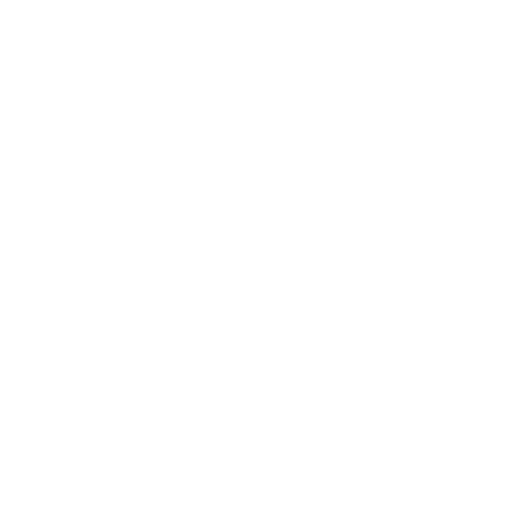
t = 0.00 s
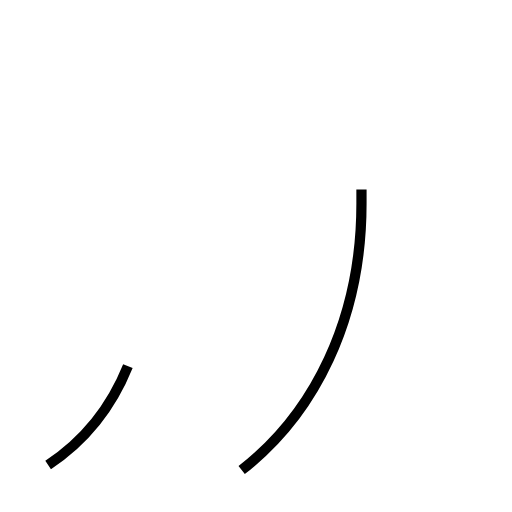
t = 1.31 s
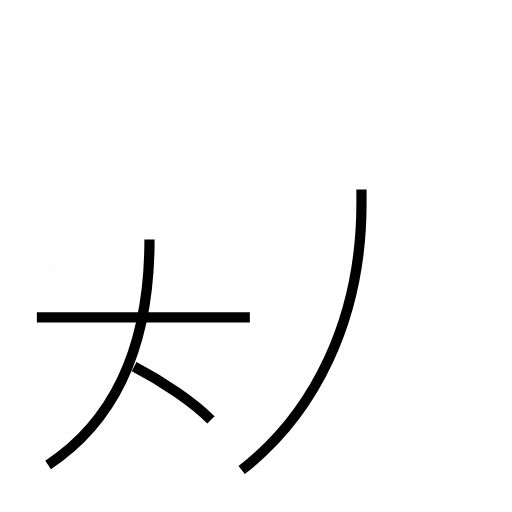
t = 2.58 s
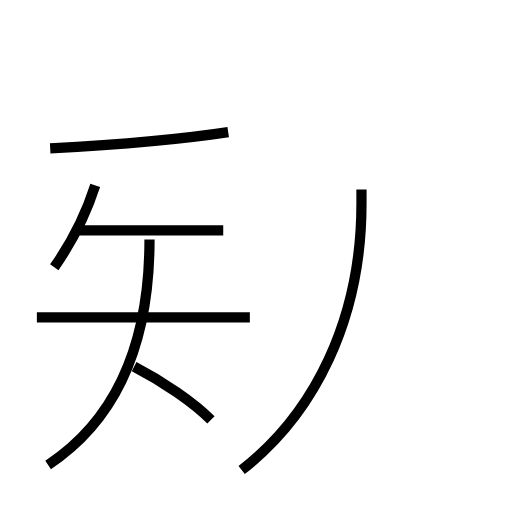
t = 3.81 s
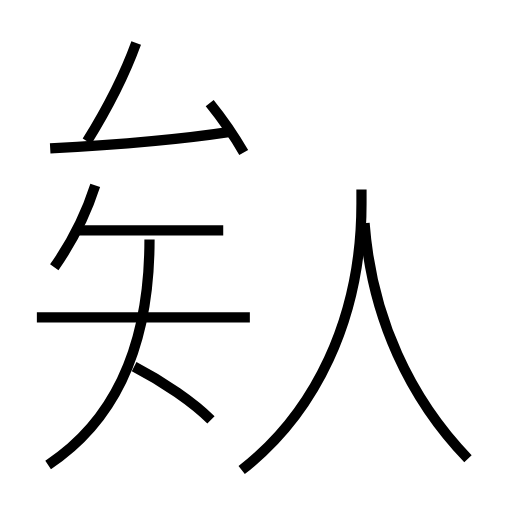
t = 5.08 s
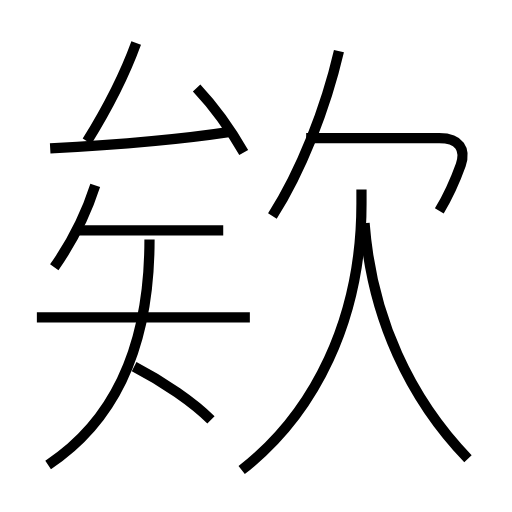
t = 6.32 s

The animated SVG that drew these frames (rendered in a browser with its animation timeline set to each time). Animation: 12 SMIL elements (animate=12); one cycle of 6.32 s.

<?xml version='1.0' encoding='utf-8'?>
<svg viewBox="0.0 -6.0 50.0 50.0" version="1.1" xmlns="http://www.w3.org/2000/svg"><rect x="-1000" y="-1000" width="2000" height="2000" stroke="white" fill="white" /><g style="fill:none;stroke:#000000;stroke-width:1"><path d="M 23.6 1.9 C 30.7 -3.6 35.3 -12.8 35.3 -24.1 L 35.3 -25.5 " transform="translate(0.0 38.0)" stroke-dasharray="30.93200047305774" stroke-dashoffset="30.93200047305774"><animate attributeName="stroke-dashoffset" from="30.93200047305774" to="0" dur="0.9279600141917322s" begin="0s; anim_end.end" fill="freeze" id="anim0" /></path><path d="M 4.7 1.4 C 11.2 -2.9 14.6 -10.2 14.6 -20.6 " transform="translate(0.0 38.0)" stroke-dasharray="25.203762061354197" stroke-dashoffset="25.203762061354197"><animate attributeName="stroke-dashoffset" from="25.203762061354197" to="0" dur="0.7561128618406259s" begin="anim0.end" fill="freeze" id="anim1" /></path><path d="M 20.6 -3.0 C 18.9 -4.7 16.0 -6.7 13.1 -8.2 " transform="translate(0.0 38.0)" stroke-dasharray="9.157245530308854" stroke-dashoffset="9.157245530308854"><animate attributeName="stroke-dashoffset" from="9.157245530308854" to="0" dur="0.2747173659092656s" begin="anim1.end" fill="freeze" id="anim2" /></path><path d="M 24.4 -13.0 L 3.6 -13.0 " transform="translate(0.0 38.0)" stroke-dasharray="20.799999999999997" stroke-dashoffset="20.799999999999997"><animate attributeName="stroke-dashoffset" from="20.799999999999997" to="0" dur="0.6239999999999999s" begin="anim2.end" fill="freeze" id="anim3" /></path><path d="M 5.3 -17.9 C 6.7 -19.9 8.3 -22.8 9.3 -25.9 " transform="translate(0.0 38.0)" stroke-dasharray="8.975399235737372" stroke-dashoffset="8.975399235737372"><animate attributeName="stroke-dashoffset" from="8.975399235737372" to="0" dur="0.2692619770721212s" begin="anim3.end" fill="freeze" id="anim4" /></path><path d="M 21.8 -21.5 L 7.3 -21.5 " transform="translate(0.0 38.0)" stroke-dasharray="14.5" stroke-dashoffset="14.5"><animate attributeName="stroke-dashoffset" from="14.5" to="0" dur="0.435s" begin="anim4.end" fill="freeze" id="anim5" /></path><path d="M 4.9 -29.5 C 10.3 -29.8 16.4 -30.2 22.3 -31.1 " transform="translate(0.0 38.0)" stroke-dasharray="17.480270945505556" stroke-dashoffset="17.480270945505556"><animate attributeName="stroke-dashoffset" from="17.480270945505556" to="0" dur="0.5244081283651667s" begin="anim5.end" fill="freeze" id="anim6" /></path><path d="M 8.5 -30.2 C 10.3 -33.1 12.1 -36.5 13.3 -39.8 " transform="translate(0.0 38.0)" stroke-dasharray="10.751409295976622" stroke-dashoffset="10.751409295976622"><animate attributeName="stroke-dashoffset" from="10.751409295976622" to="0" dur="0.32254227887929865s" begin="anim6.end" fill="freeze" id="anim7" /></path><path d="M 45.7 0.8 C 40.1 -5.0 36.3 -12.9 35.6 -22.2 " transform="translate(0.0 38.0)" stroke-dasharray="25.634668238690466" stroke-dashoffset="25.634668238690466"><animate attributeName="stroke-dashoffset" from="25.634668238690466" to="0" dur="0.769040047160714s" begin="anim7.end" fill="freeze" id="anim8" /></path><path d="M 23.8 -29.1 C 22.6 -31.2 20.8 -33.7 19.2 -35.4 " transform="translate(0.0 38.0)" stroke-dasharray="7.816250171178267" stroke-dashoffset="7.816250171178267"><animate attributeName="stroke-dashoffset" from="7.816250171178267" to="0" dur="0.234487505135348s" begin="anim8.end" fill="freeze" id="anim9" /></path><path d="M 26.6 -22.9 C 29.4 -27.3 31.8 -33.4 33.1 -39.0 " transform="translate(0.0 38.0)" stroke-dasharray="17.437722984895185" stroke-dashoffset="17.437722984895185"><animate attributeName="stroke-dashoffset" from="17.437722984895185" to="0" dur="0.5231316895468555s" begin="anim9.end" fill="freeze" id="anim10" /></path><path d="M 42.9 -23.4 C 43.8 -24.9 44.5 -26.5 45.0 -27.9 C 45.5 -29.4 44.9 -30.5 42.9 -30.5 L 29.9 -30.5" transform="translate(0.0 38.0)" stroke-dasharray="22.111868828760215" stroke-dashoffset="22.111868828760215"><animate attributeName="stroke-dashoffset" from="22.111868828760215" to="0" dur="0.6633560648628064s" begin="anim10.end" fill="freeze" id="anim_end" /></path></g></svg>
